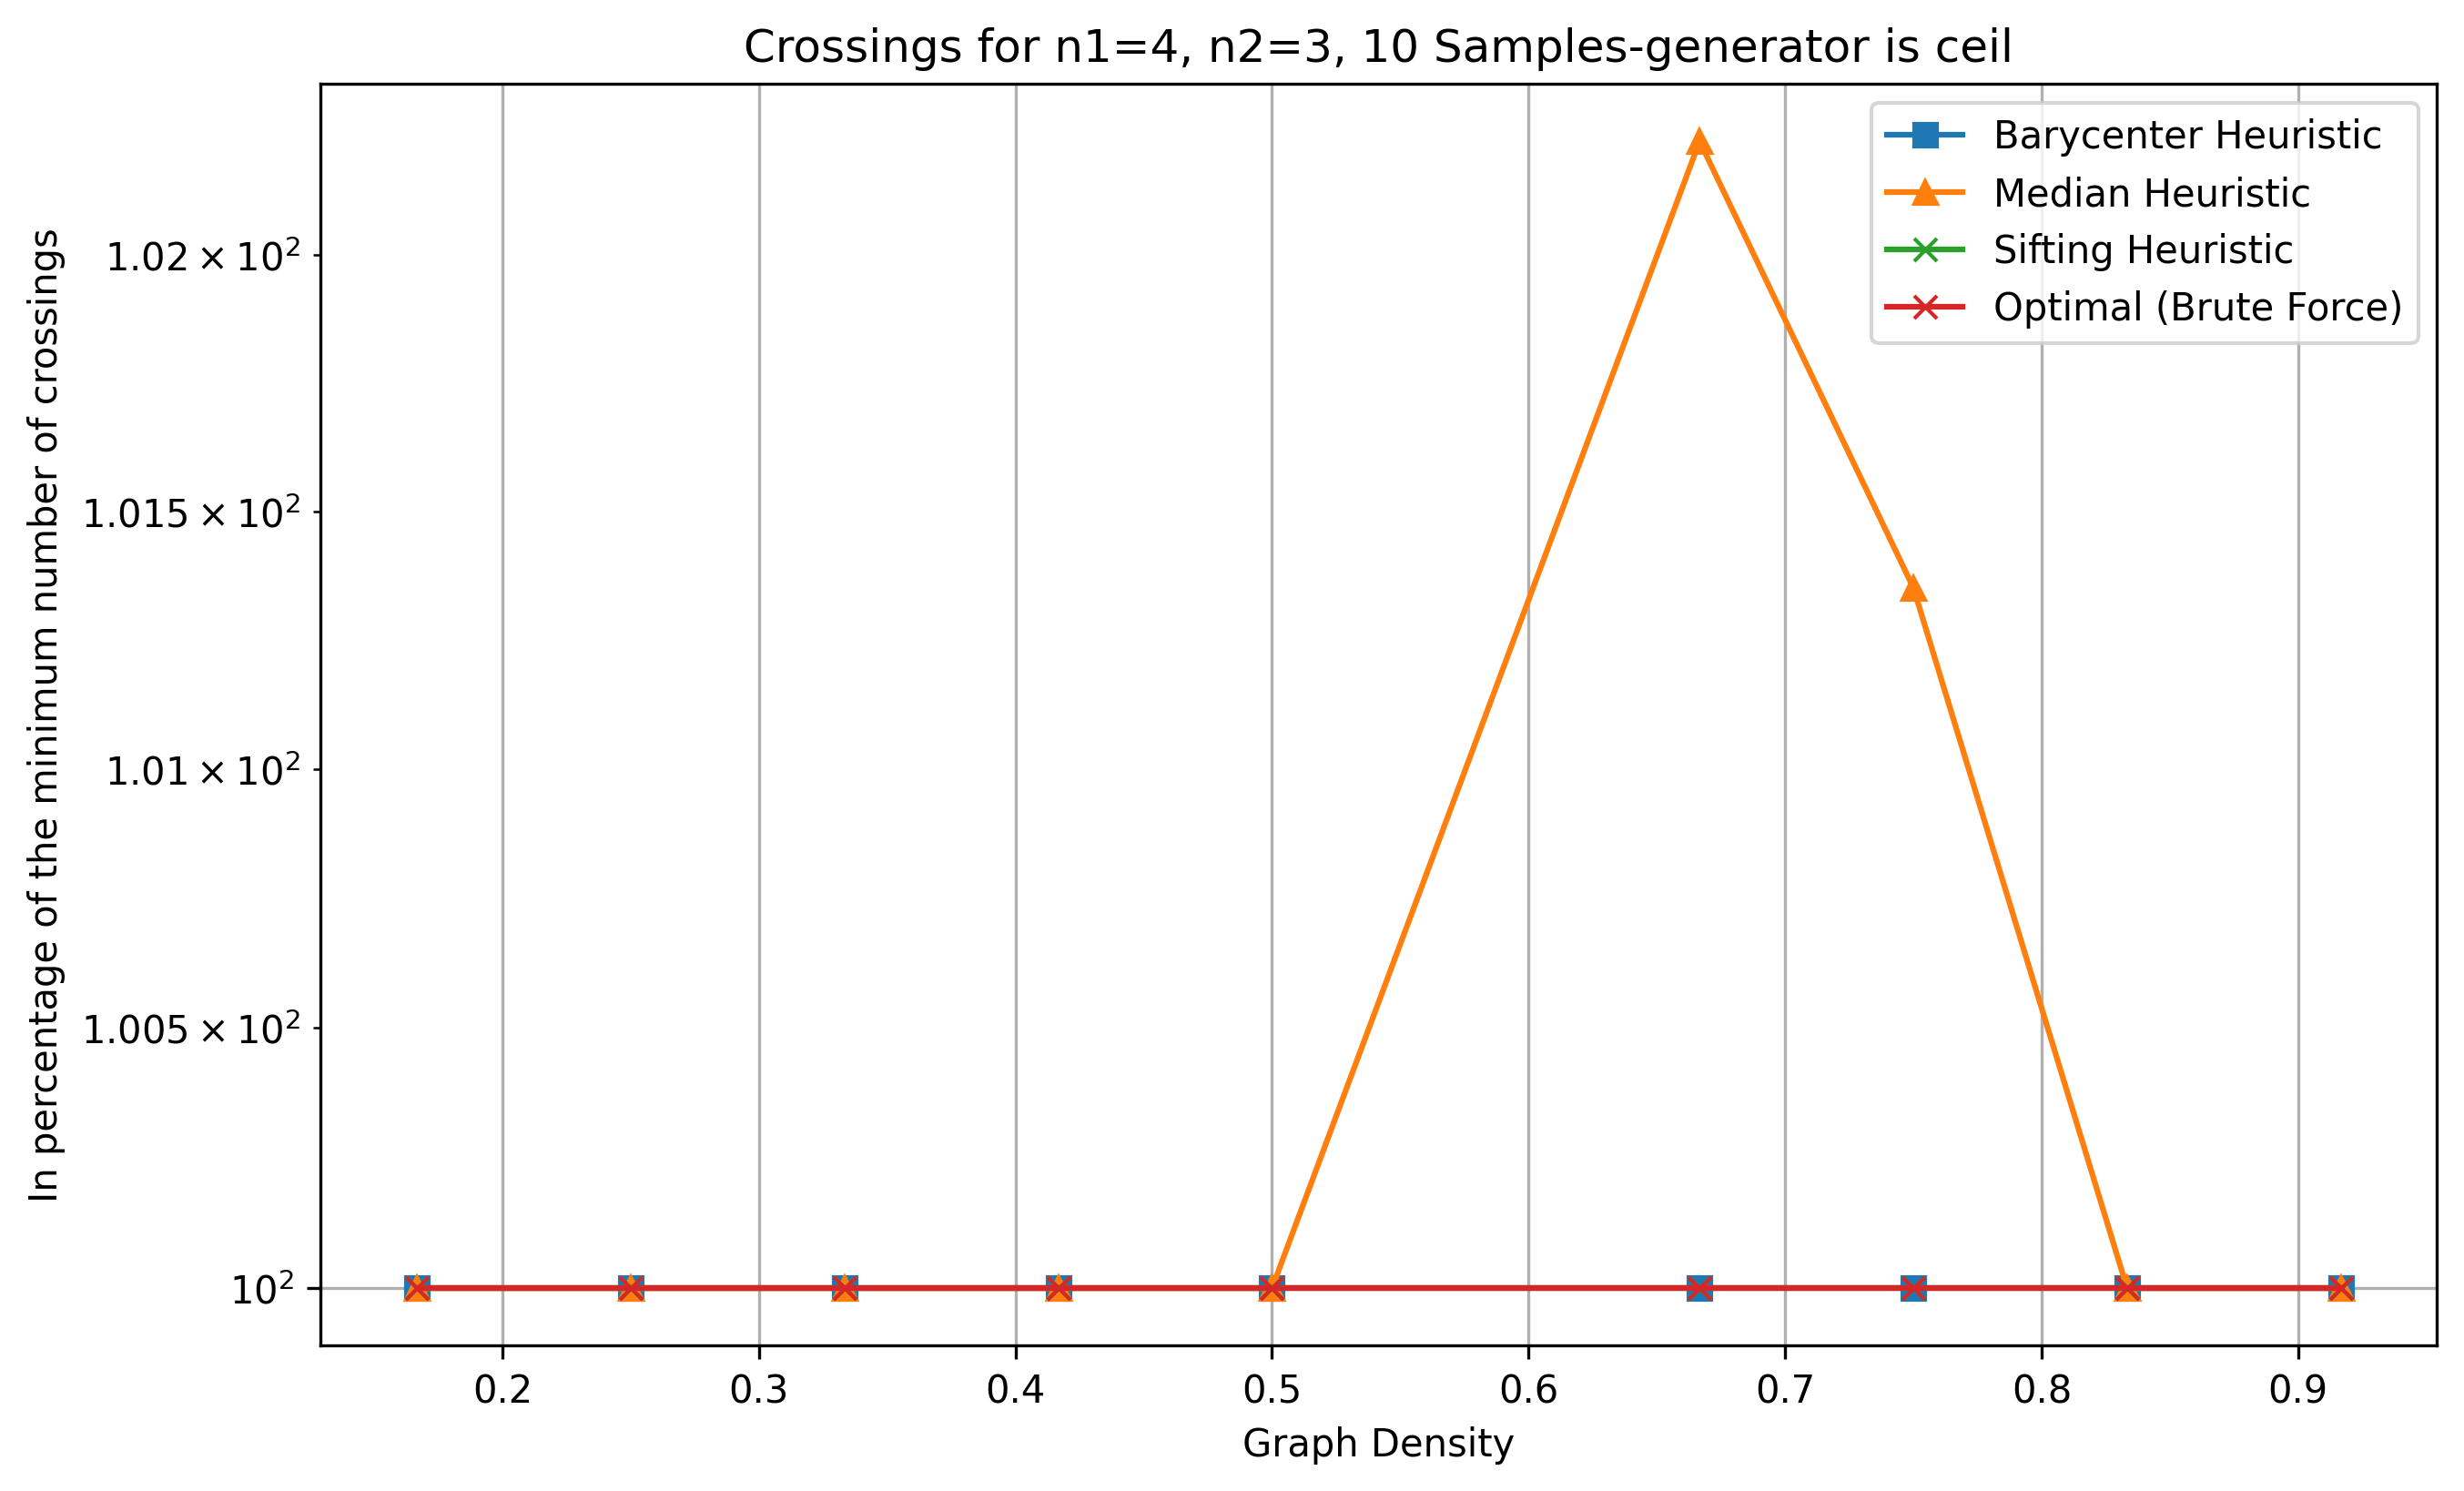

Data behind this chart, as committed beside it:
n1, n2, num_samples, avg_actual_edges, max_edges, pred_density, density, avg_crossings_original, avg_crossings_barycenter, avg_crossings_median, avg_crossings_sifting, avg_crossings_optimal
4, 3, 10, 2.0, 12, 0.1, 0.1667, 0.4, 0.0, 0.0, 0.0, 0.0
4, 3, 10, 3.0, 12, 0.2, 0.25, 1.0, 0.0, 0.0, 0.0, 0.0
4, 3, 10, 4.0, 12, 0.3, 0.3333, 1.9, 0.7, 0.7, 0.7, 0.7
4, 3, 10, 5.0, 12, 0.4, 0.4167, 3.3, 1.0, 1.0, 1.0, 1.0
4, 3, 10, 6.0, 12, 0.5, 0.5, 4.7, 2.1, 2.1, 2.1, 2.1
4, 3, 10, 8.0, 12, 0.6, 0.6667, 6.7, 4.5, 4.6, 4.5, 4.5
4, 3, 10, 9.0, 12, 0.7, 0.75, 9.8, 7.4, 7.5, 7.4, 7.4
4, 3, 10, 10.0, 12, 0.8, 0.8333, 11.7, 9.1, 9.1, 9.1, 9.1
4, 3, 10, 11.0, 12, 0.9, 0.9167, 15.4, 12.4, 12.4, 12.4, 12.4
